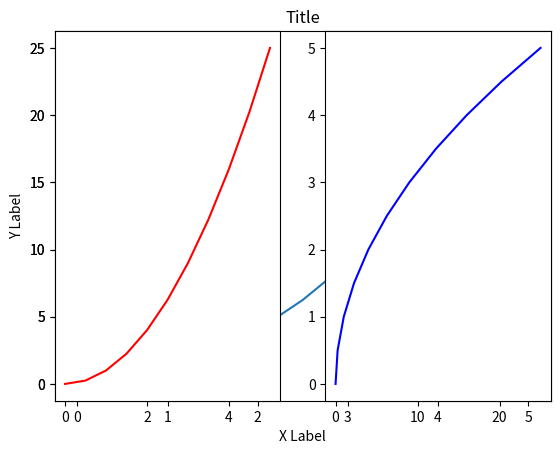
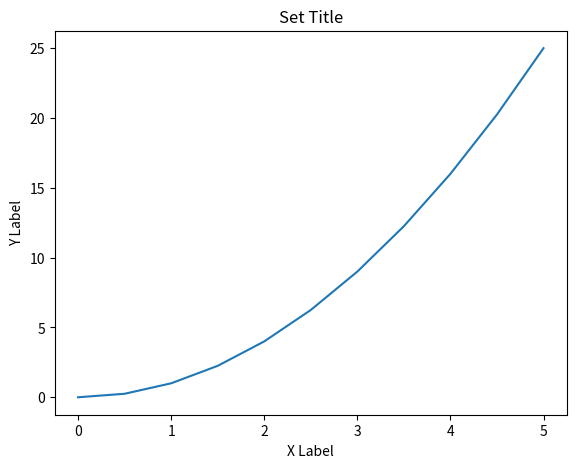
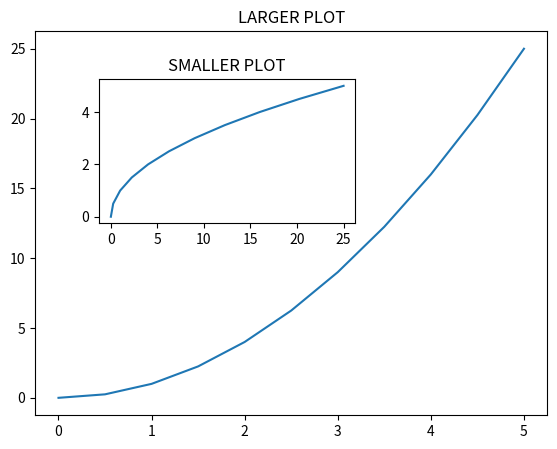
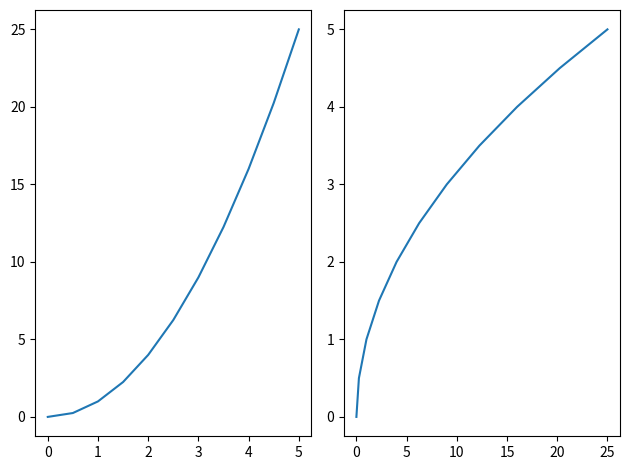
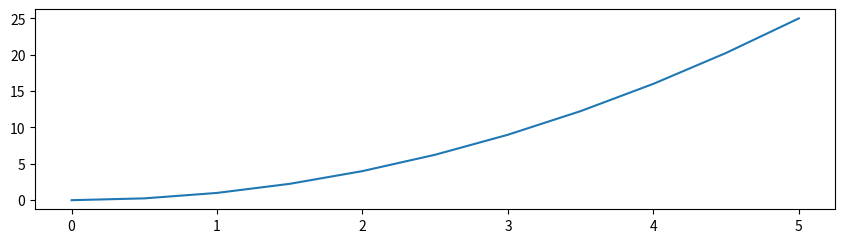
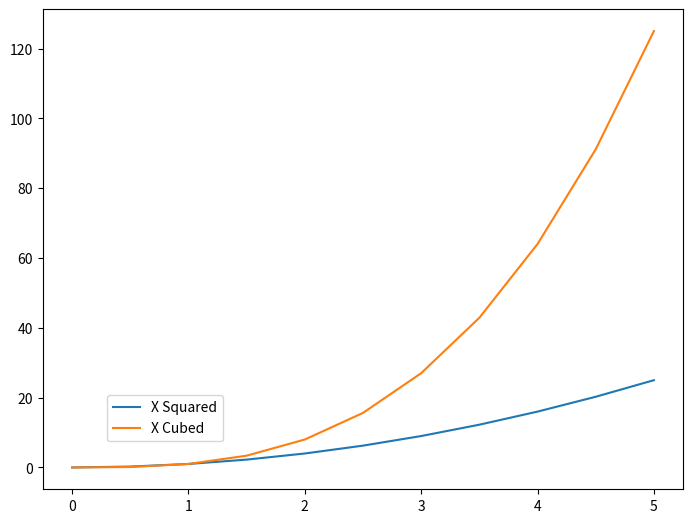
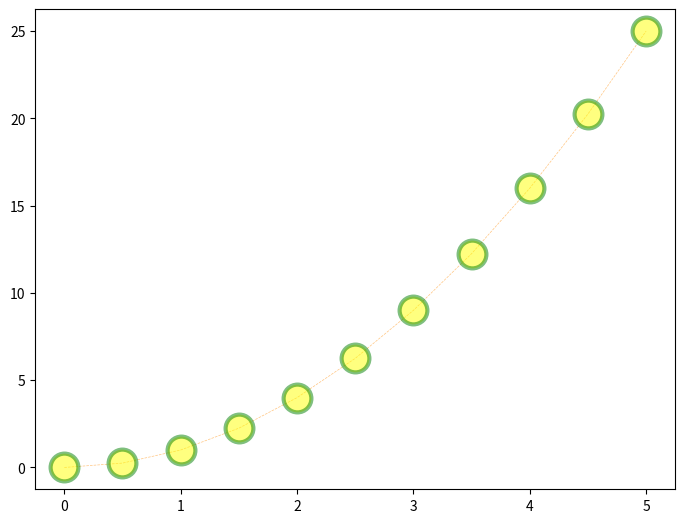
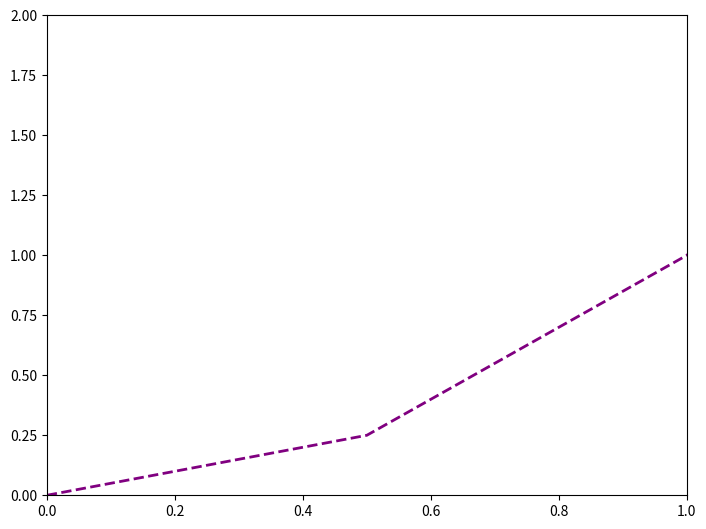

Here is the Python script that generated these plots, in order:
import matplotlib.pyplot as plt

%matplotlib inline

import numpy as np
x = np.linspace(0,5,11)
y = x ** 2

x

y

plt.plot(x, y)
plt.xlabel('X Label')
plt.ylabel('Y Label')
plt.title('Title')

plt.subplot(1,2,1)
plt.plot(x,y,'r')

plt.subplot(1,2,2)
plt.plot(y,x,'b')

# create figure object (empty canvas)
fig = plt.figure()

# define the location of the axes
# [ left, bottom, width, height ]

axes = fig.add_axes([ 0.1, 0.1, 0.8, 0.8 ])

axes.plot(x,y)
axes.set_xlabel( 'X Label' )
axes.set_ylabel( 'Y Label' )
axes.set_title( 'Set Title' )

fig = plt.figure()

axes1 = fig.add_axes([0.1, 0.1, 0.8, 0.8])
axes2 = fig.add_axes([0.2, 0.5, 0.4, 0.3])

axes1.plot(x,y)
axes1.set_title('LARGER PLOT')
axes2.plot(y,x)
axes2.set_title('SMALLER PLOT')

fig, axes = plt.subplots( nrows = 1, ncols = 2 )

axes[0].plot(x, y)
axes[1].plot(y, x)

plt.tight_layout()

fig = plt.figure(figsize = (8,2), dpi = 60)

ax = fig.add_axes([0,0,1,1])
ax.plot(x,y)

fig.savefig( 'my_picture.png', dpi = 200 )

fig = plt.figure()
ax = fig.add_axes([0,0,1,1])

ax.plot( x, x ** 2, label = 'X Squared' )
ax.plot( x, x ** 3, label = 'X Cubed' )

ax.legend( loc = (0.1, 0.1) )
# 0 ~ 10 locations

fig = plt.figure()
ax = fig.add_axes( [0, 0, 1, 1] )

ax.plot( x, y, color = '#FF8C00', linewidth = 0.5, alpha = 0.5,
       linestyle = '--', marker = 'o', markersize = 20,
       markerfacecolor = 'yellow', markeredgewidth = 3, 
        markeredgecolor = 'green') 
# refer to the 'RGB Hex Code' for custom colors
# marker = o, +, *, 1, 2, etc.

fig = plt.figure()
ax = fig.add_axes( [0, 0, 1, 1] )

ax.plot( x, y, color = 'purple', lw = 2, ls = '--' )

ax.set_xlim( [0, 1] )
ax.set_ylim( [0, 2] )